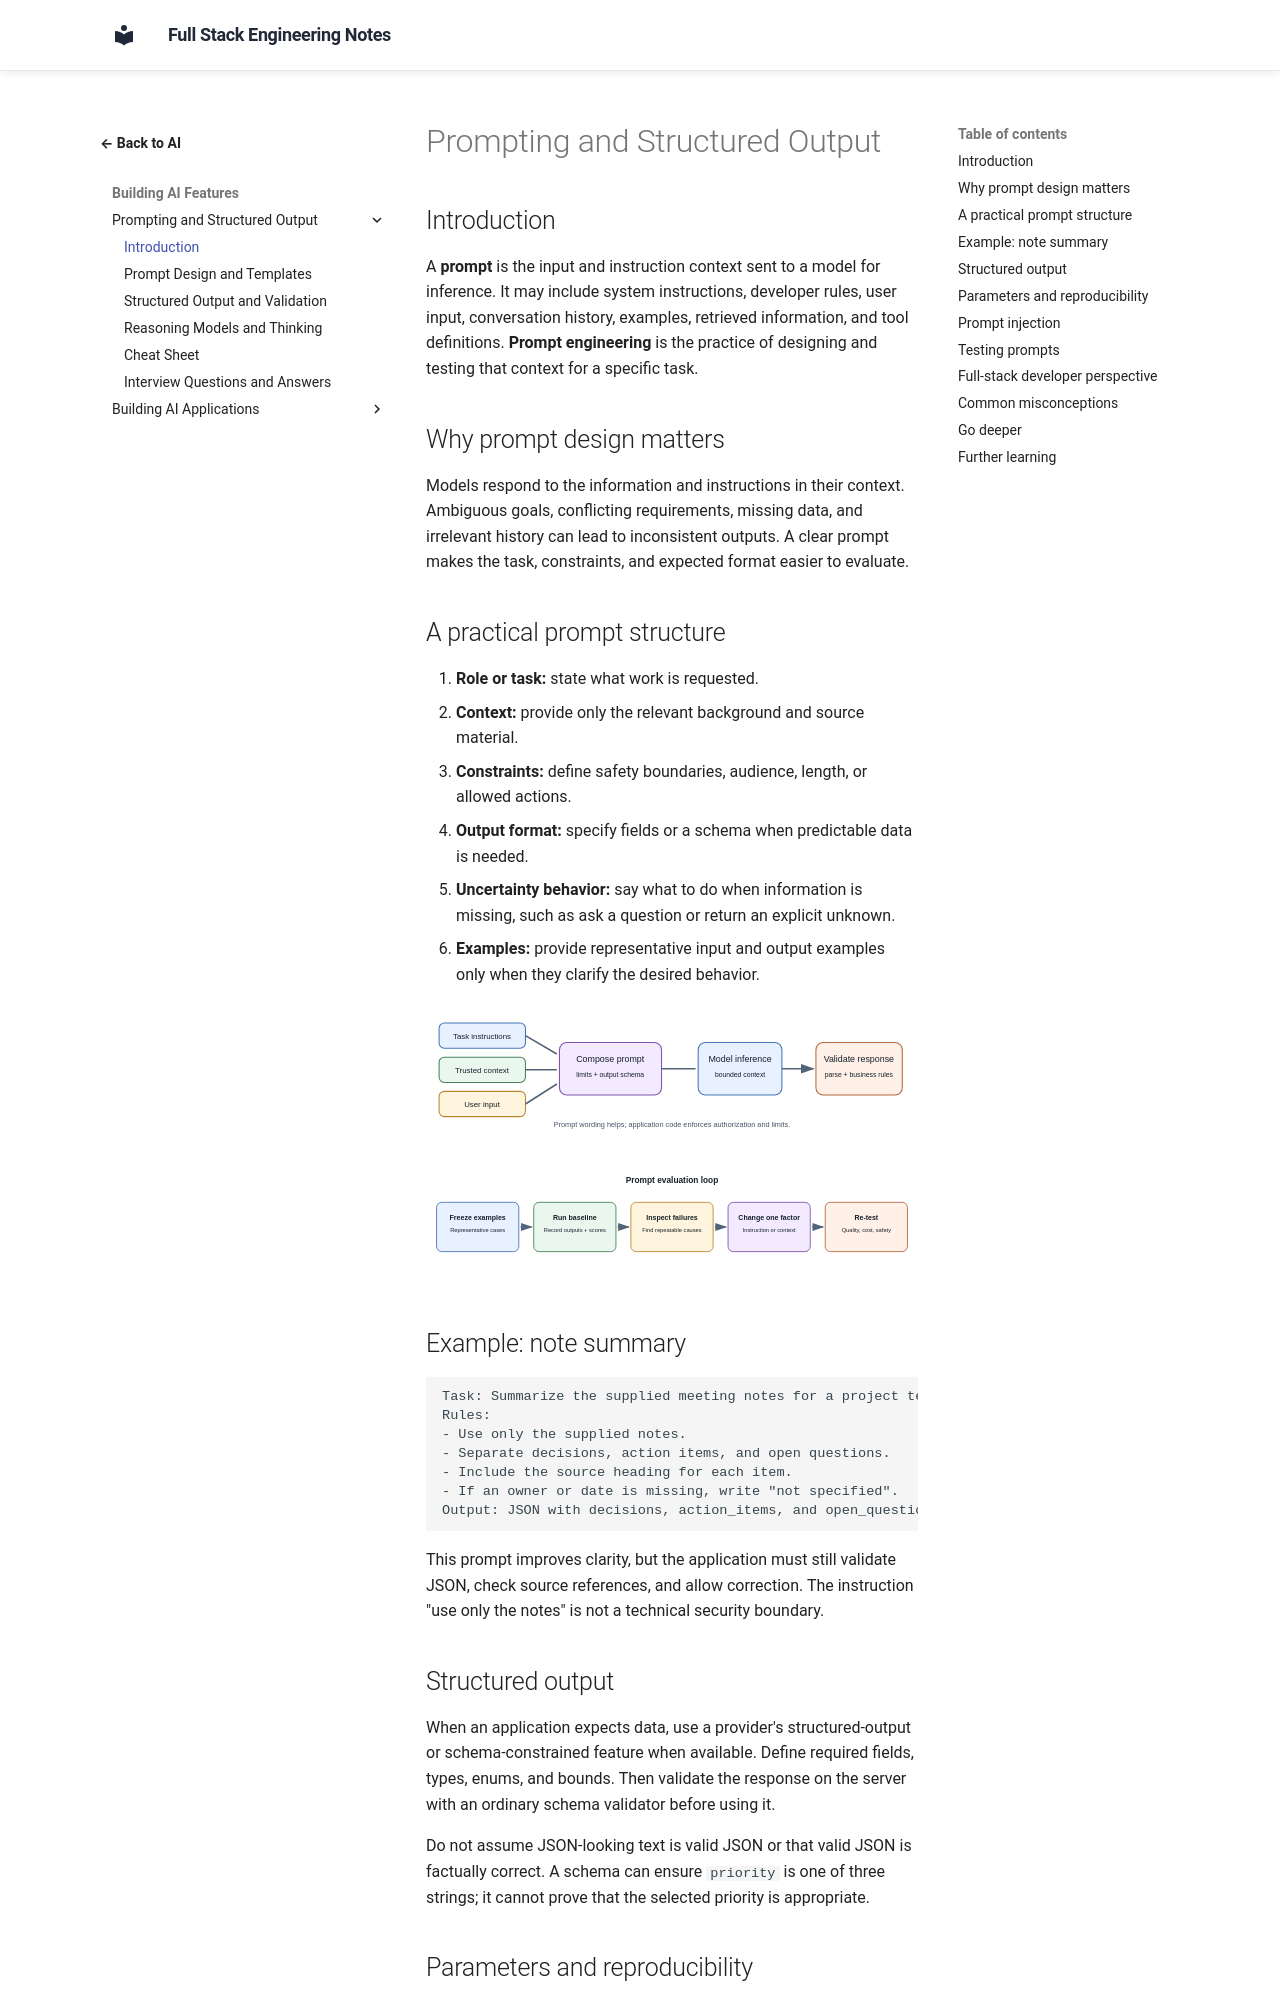

repository: murthy-satti/fullstack-notes · page: 06-ai-and-machine-learning/prompting-and-structured-output/index.html · generator: mkdocs

# Prompting and Structured Output

## Introduction

A **prompt** is the input and instruction context sent to a model for
inference. It may include system instructions, developer rules, user input,
conversation history, examples, retrieved information, and tool definitions.
**Prompt engineering** is the practice of designing and testing that context
for a specific task.

## Why prompt design matters

Models respond to the information and instructions in their context.
Ambiguous goals, conflicting requirements, missing data, and irrelevant
history can lead to inconsistent outputs. A clear prompt makes the task,
constraints, and expected format easier to evaluate.

## A practical prompt structure

1. **Role or task:** state what work is requested.
2. **Context:** provide only the relevant background and source material.
3. **Constraints:** define safety boundaries, audience, length, or allowed
   actions.
4. **Output format:** specify fields or a schema when predictable data is
   needed.
5. **Uncertainty behavior:** say what to do when information is missing,
   such as ask a question or return an explicit unknown.
6. **Examples:** provide representative input and output examples only when
   they clarify the desired behavior.

![A prompt assembles task instructions, trusted context, user input, constraints, and output format before model inference.](prompt-assembly.svg)

![A prompt test loop compares a baseline, reviews failures, changes one instruction, and reruns the same evaluation examples.](prompt-evaluation-loop.svg)

## Example: note summary

```text
Task: Summarize the supplied meeting notes for a project team.
Rules:
- Use only the supplied notes.
- Separate decisions, action items, and open questions.
- Include the source heading for each item.
- If an owner or date is missing, write "not specified".
Output: JSON with decisions, action_items, and open_questions arrays.
```

This prompt improves clarity, but the application must still validate JSON,
check source references, and allow correction. The instruction "use only the
notes" is not a technical security boundary.

## Structured output

When an application expects data, use a provider's structured-output or
schema-constrained feature when available. Define required fields, types,
enums, and bounds. Then validate the response on the server with an ordinary
schema validator before using it.

Do not assume JSON-looking text is valid JSON or that valid JSON is
factually correct. A schema can ensure `priority` is one of three strings;
it cannot prove that the selected priority is appropriate.
